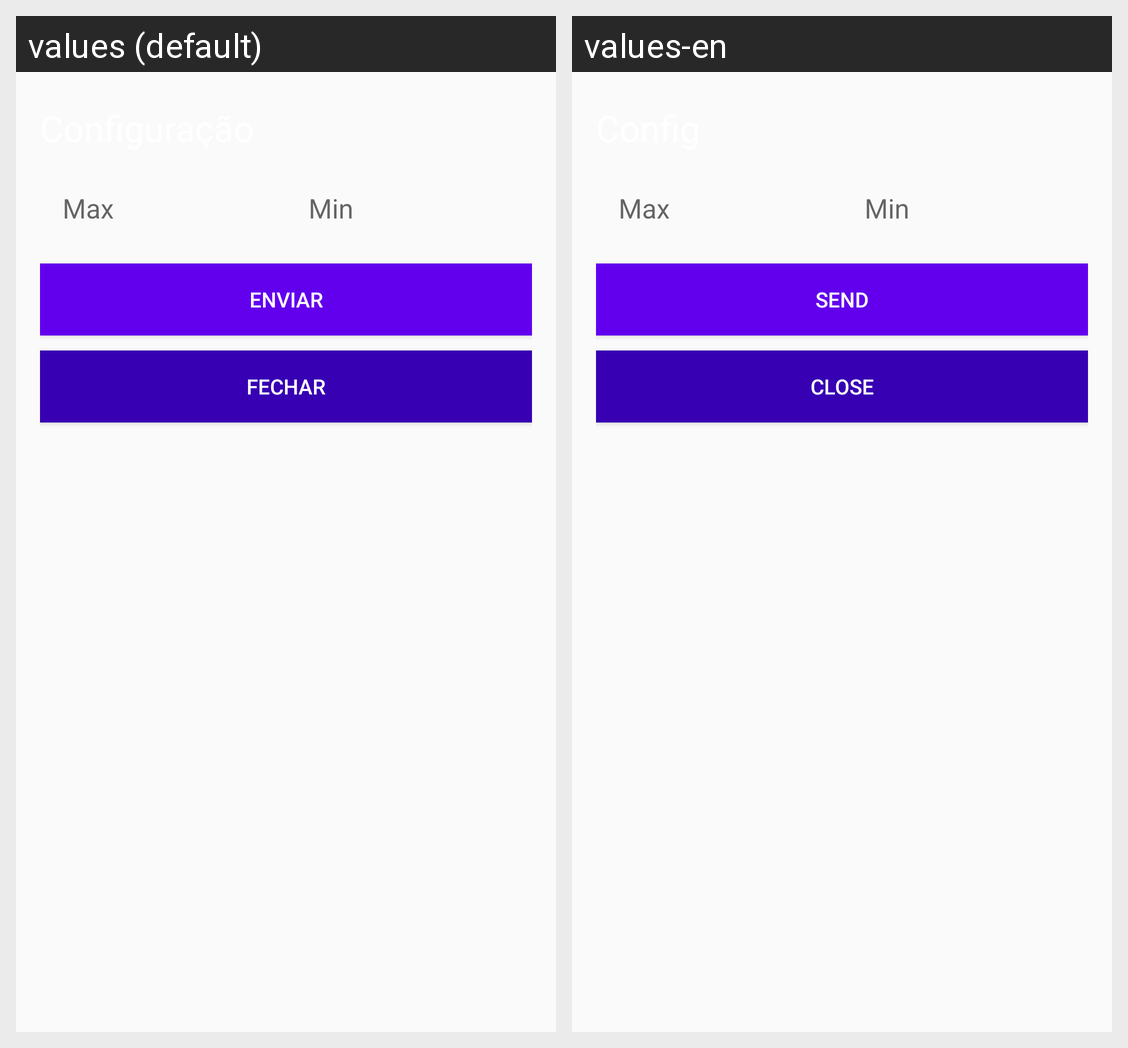

The same Android screen rendered under two of its app's locales, left to right. List the strings drawn on it with the default value and each locale's translation.
Android screen res/layout/activity_main.xml rendered under 2 locales, left to right: values (default), values-en. Device: Nexus 5 (rendered at 1080×1920; each locale shown at half size, 540×960, under a caption strip naming it); theme AppTheme.
Strings drawn on this screen, with the default value and each locale's value (text and hints the layout hard-codes, and strings that could not be matched under every locale, appear in the picture but are not listed):

hint_max
  values: Max
  values-en: Max

hint_min
  values: Min
  values-en: Min

enviar
  values: Enviar
  values-en: Send

fechar
  values: Fechar
  values-en: Close
